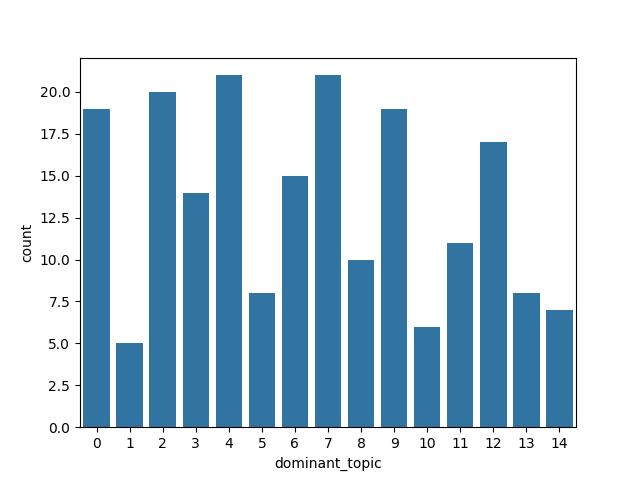

The data file committed next to this chart (first rows):
| Topico 0| Topico 1| Topico 2| Topico 3| Topico 4| Topico 5| Topico 6| Topico 7| Topico 8| Topico 9| Topico 10| Topico 11| Topico 12| Topico 13| Topico 14| id| dominant_topic
0| 0.0| 0.0| 0.0| 0.0| 0.0| 0.3823| 0.0| 0.0| 0.0| 0.0| 0.0| 0.6177| 0.0| 0.0| 0.0| 4| 11
1| 0.0804| 0.0| 0.0| 0.0| 0.1077| 0.0161| 0.0| 0.0804| 0.0| 0.0| 0.699| 0.0| 0.0| 0.0| 0.0164| 6| 10
2| 0.0| 0.0| 0.2858| 0.0807| 0.0| 0.0737| 0.0659| 0.0| 0.0| 0.094| 0.0| 0.0| 0.3999| 0.0| 0.0| 9| 12
3| 0.8963| 0.0| 0.0| 0.0| 0.0| 0.1037| 0.0| 0.0| 0.0| 0.0| 0.0| 0.0| 0.0| 0.0| 0.0| 12| 0
4| 0.0655| 0.0| 0.1437| 0.6065| 0.0| 0.0| 0.0| 0.0| 0.0583| 0.0| 0.0| 0.0| 0.0| 0.126| 0.0| 13| 3
5| 0.0| 0.1108| 0.0| 0.1207| 0.2433| 0.0| 0.0| 0.0| 0.0| 0.5251| 0.0| 0.0| 0.0| 0.0| 0.0| 16| 9
6| 0.0| 0.0| 0.2034| 0.0312| 0.0| 0.0255| 0.2656| 0.1207| 0.0605| 0.1116| 0.0| 0.0| 0.1815| 0.0| 0.0| 17| 6
7| 0.0| 0.1186| 0.0609| 0.6434| 0.1138| 0.0| 0.0134| 0.0| 0.0| 0.0| 0.0| 0.0| 0.0| 0.0| 0.0498| 21| 3
8| 1.0| 0.0| 0.0| 0.0| 0.0| 0.0| 0.0| 0.0| 0.0| 0.0| 0.0| 0.0| 0.0| 0.0| 0.0| 23| 0
9| 0.0| 0.0| 0.1565| 0.0| 0.0| 0.0254| 0.0435| 0.0| 0.0| 0.1312| 0.0| 0.0| 0.6435| 0.0| 0.0| 24| 12
10| 0.0| 0.0| 0.0| 0.0| 0.0| 0.0| 0.0| 0.0| 1.0| 0.0| 0.0| 0.0| 0.0| 0.0| 0.0| 25| 8
11| 0.0| 0.0| 0.582| 0.0| 0.0| 0.0| 0.0| 0.0| 0.0| 0.0678| 0.0| 0.0| 0.2882| 0.0| 0.0621| 27| 2
12| 0.0| 0.0| 0.0509| 0.0| 0.0| 0.0| 0.0| 0.0| 0.0461| 0.7197| 0.0| 0.045| 0.0| 0.1383| 0.0| 28| 9
13| 0.0| 0.0| 0.4352| 0.1842| 0.0233| 0.083| 0.0827| 0.0| 0.0| 0.0852| 0.0| 0.0| 0.1064| 0.0| 0.0| 30| 2
14| 0.0| 0.0| 0.0| 0.0| 0.0| 0.0| 0.0| 1.0| 0.0| 0.0| 0.0| 0.0| 0.0| 0.0| 0.0| 31| 7
15| 0.0| 0.0| 0.7689| 0.0| 0.0| 0.0| 0.0| 0.0| 0.0| 0.0| 0.0| 0.0| 0.2311| 0.0| 0.0| 33| 2
16| 0.1427| 0.0| 0.0| 0.0293| 0.5072| 0.0| 0.0| 0.1866| 0.0| 0.1025| 0.0| 0.0317| 0.0| 0.0| 0.0| 36| 4
17| 0.0| 0.0| 0.0| 0.0| 0.0| 0.0| 0.0| 1.0| 0.0| 0.0| 0.0| 0.0| 0.0| 0.0| 0.0| 37| 7
18| 0.8768| 0.0| 0.0| 0.0| 0.0| 0.0| 0.0| 0.0911| 0.0| 0.0| 0.0| 0.0| 0.0321| 0.0| 0.0| 39| 0
19| 0.0| 0.0823| 0.0437| 0.0| 0.1808| 0.0| 0.0| 0.0| 0.0| 0.0412| 0.0| 0.0| 0.652| 0.0| 0.0| 40| 12
20| 0.0| 0.0678| 0.0| 0.8747| 0.0| 0.0| 0.0575| 0.0| 0.0| 0.0| 0.0| 0.0| 0.0| 0.0| 0.0| 42| 3
21| 0.0| 0.0| 0.0| 0.2063| 0.7937| 0.0| 0.0| 0.0| 0.0| 0.0| 0.0| 0.0| 0.0| 0.0| 0.0| 46| 4
22| 0.0| 0.0| 0.9171| 0.0| 0.0| 0.0| 0.0| 0.0| 0.0| 0.0| 0.0| 0.0| 0.0| 0.0| 0.0829| 47| 2
23| 0.0| 0.0| 0.0| 0.0| 0.0| 0.0209| 0.0| 0.0| 0.0| 0.0| 0.0| 0.0| 0.0| 0.8572| 0.1219| 51| 13
24| 0.0| 0.0| 0.0| 0.0| 0.0| 0.0| 0.0| 1.0| 0.0| 0.0| 0.0| 0.0| 0.0| 0.0| 0.0| 53| 7
25| 0.0388| 0.02| 0.0525| 0.0224| 0.0| 0.0773| 0.0802| 0.0| 0.1066| 0.0586| 0.0| 0.0665| 0.0402| 0.4368| 0.0| 55| 13
26| 0.0| 0.0285| 0.101| 0.3076| 0.1764| 0.0531| 0.0527| 0.0| 0.0| 0.1582| 0.0| 0.0189| 0.1036| 0.0| 0.0| 57| 3
27| 0.0| 0.0| 0.1114| 0.0796| 0.0| 0.0| 0.5343| 0.0| 0.0| 0.0314| 0.0| 0.0| 0.0926| 0.0| 0.1508| 59| 6
28| 0.0| 0.0| 0.0| 0.0| 0.0| 0.0| 0.0| 0.0| 0.0| 0.0| 0.0| 0.0| 0.0| 1.0| 0.0| 61| 13
29| 0.0| 0.2213| 0.1217| 0.0| 0.0| 0.0855| 0.1184| 0.0| 0.0| 0.2398| 0.0| 0.0| 0.2133| 0.0| 0.0| 62| 1
30| 0.0| 0.1359| 0.0| 0.7135| 0.0783| 0.0| 0.0| 0.0| 0.0217| 0.0| 0.0| 0.0| 0.0348| 0.0| 0.0157| 64| 3
31| 0.0| 0.0| 0.0| 0.0| 0.0| 0.0| 0.7854| 0.0| 0.0| 0.1087| 0.0| 0.0| 0.106| 0.0| 0.0| 65| 6
32| 0.0| 0.0| 0.0| 0.0| 0.0| 0.1044| 0.0| 0.0| 0.0| 0.0| 0.0| 0.8956| 0.0| 0.0| 0.0| 72| 11
33| 0.0| 0.0| 0.0| 0.0| 0.0| 0.0| 0.0| 1.0| 0.0| 0.0| 0.0| 0.0| 0.0| 0.0| 0.0| 75| 7
34| 0.0| 0.0| 0.0| 0.0| 0.0| 0.0| 0.0| 1.0| 0.0| 0.0| 0.0| 0.0| 0.0| 0.0| 0.0| 76| 7
35| 0.0577| 0.0| 0.0| 0.0| 0.0346| 0.0413| 0.0| 0.0| 0.7845| 0.0| 0.0| 0.0818| 0.0| 0.0| 0.0| 81| 8
36| 0.3311| 0.0| 0.0| 0.0| 0.0291| 0.0292| 0.0| 0.6105| 0.0| 0.0| 0.0| 0.0| 0.0| 0.0| 0.0| 82| 7
37| 0.0| 0.0| 0.7769| 0.0| 0.0214| 0.0467| 0.0| 0.0| 0.0| 0.0257| 0.0| 0.0| 0.1294| 0.0| 0.0| 83| 2
38| 0.0| 0.0| 0.0| 0.0| 0.0| 0.0| 0.0727| 0.0165| 0.6607| 0.0| 0.0| 0.1079| 0.0| 0.1422| 0.0| 89| 8
39| 0.1109| 0.0| 0.0| 0.0| 0.0545| 0.0| 0.0| 0.0| 0.0| 0.0| 0.0| 0.7708| 0.0| 0.0638| 0.0| 101| 11
40| 0.0459| 0.0| 0.1632| 0.0| 0.4293| 0.0| 0.0| 0.1581| 0.0933| 0.0| 0.0| 0.0| 0.0| 0.0| 0.1103| 102| 4
41| 0.0624| 0.0| 0.0| 0.0| 0.0| 0.8617| 0.0| 0.0| 0.0| 0.0| 0.0| 0.0| 0.0759| 0.0| 0.0| 103| 5
42| 0.0285| 0.0| 0.0278| 0.0| 0.0606| 0.7435| 0.0| 0.0| 0.0| 0.061| 0.0553| 0.0| 0.0233| 0.0| 0.0| 105| 5
43| 0.0| 0.0| 0.0| 0.0| 0.0| 0.0| 0.0| 0.0| 0.0| 0.0| 1.0| 0.0| 0.0| 0.0| 0.0| 107| 10
44| 0.0222| 0.0| 0.0| 0.0| 0.0| 0.0| 0.1065| 0.0452| 0.7859| 0.0| 0.0| 0.0401| 0.0| 0.0| 0.0| 108| 8
45| 0.0| 0.0631| 0.1263| 0.0| 0.0| 0.0162| 0.5866| 0.0204| 0.0| 0.1151| 0.0| 0.0| 0.0724| 0.0| 0.0| 109| 6
46| 0.0| 0.0| 0.0| 0.0| 0.0| 1.0| 0.0| 0.0| 0.0| 0.0| 0.0| 0.0| 0.0| 0.0| 0.0| 110| 5
47| 0.0134| 0.0| 0.1498| 0.475| 0.1328| 0.0497| 0.0116| 0.0| 0.0134| 0.064| 0.0| 0.0116| 0.0| 0.0646| 0.0141| 112| 3
48| 0.0| 0.0| 0.0| 0.0| 0.0382| 0.1335| 0.0| 0.0| 0.0| 0.0645| 0.0| 0.0| 0.7637| 0.0| 0.0| 115| 12
49| 0.0| 0.0| 0.0| 0.0| 1.0| 0.0| 0.0| 0.0| 0.0| 0.0| 0.0| 0.0| 0.0| 0.0| 0.0| 116| 4
50| 0.0| 0.0871| 0.0| 0.132| 0.734| 0.0161| 0.0145| 0.0| 0.0| 0.0163| 0.0| 0.0| 0.0| 0.0| 0.0| 118| 4
51| 0.0| 0.0806| 0.0569| 0.0| 0.0| 0.0| 0.6663| 0.0| 0.0843| 0.0242| 0.0| 0.0549| 0.0328| 0.0| 0.0| 119| 6
52| 0.0| 0.0| 0.0| 0.0| 0.0405| 0.0| 0.0| 0.0| 0.0417| 0.0583| 0.0| 0.0| 0.0| 0.8595| 0.0| 123| 13
53| 0.0| 0.7163| 0.0| 0.0522| 0.1386| 0.0| 0.0| 0.0| 0.0| 0.0929| 0.0| 0.0| 0.0| 0.0| 0.0| 125| 1
54| 0.0| 0.0| 0.0| 0.0| 0.0679| 0.0528| 0.0154| 0.0| 0.0| 0.015| 0.0| 0.0| 0.0| 0.0687| 0.7801| 127| 14
55| 0.0332| 0.0| 0.033| 0.0| 0.0| 0.0| 0.9065| 0.0| 0.0| 0.0273| 0.0| 0.0| 0.0| 0.0| 0.0| 130| 6
56| 0.0| 0.0486| 0.1045| 0.0| 0.0| 0.0| 0.0454| 0.0| 0.0| 0.5277| 0.0876| 0.1376| 0.0486| 0.0| 0.0| 131| 9
57| 0.0| 0.0| 0.0| 0.0| 0.0| 0.0| 0.0944| 0.0| 0.0| 0.8119| 0.0| 0.0| 0.0439| 0.0| 0.0498| 135| 9
58| 0.0| 0.013| 0.0836| 0.0436| 0.0301| 0.032| 0.0762| 0.0| 0.024| 0.4585| 0.013| 0.1309| 0.0256| 0.0567| 0.0128| 136| 9
59| 0.0| 0.0| 0.0| 0.0| 0.0| 0.9366| 0.0| 0.0| 0.0634| 0.0| 0.0| 0.0| 0.0| 0.0| 0.0| 137| 5
... 141 more rows
